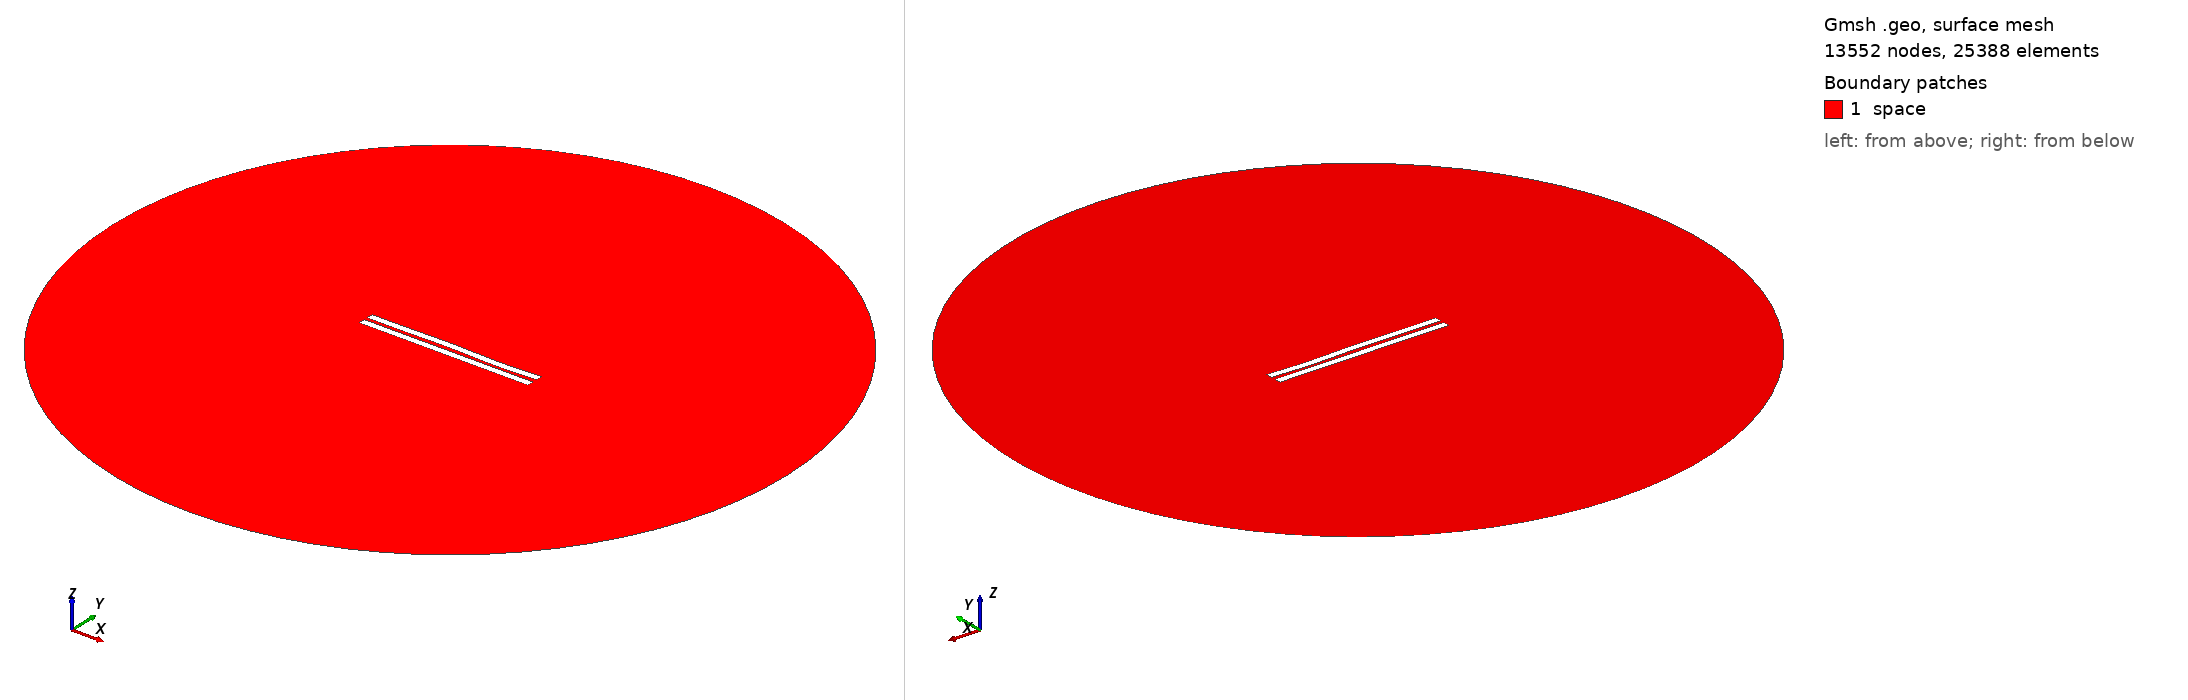

Gmsh geometry script, surface-meshed: 13552 nodes, 25388 surface elements. Boundary patches (legend numbers): 1 space. Left view from above one corner, right view from below the opposite corner. Legend entries are the model's physical surfaces. The drawing asked Gmsh for element sizes between 1% and 20% of the model's largest extent; the script's own settings can give other sizes.

=== 2221.geo (drawn) ===
//---------------------------------------
// Geometry kernel
//---------------------------------------

SetFactory("OpenCASCADE");



//---------------------------------------
// Parameters of the geometry
//---------------------------------------

// Overetch of the upper plate
overetch = 0.0;

// Distance between the plates
distance = 2.25;

// Discretization over the x axis (for the deformation)
nx = 50; 

// Length of the plate
L = 100 - overetch; 

// Number of modes
n = 4; 

// 1st mode coefficient
coeff(1) = 0.0;
beta(1) = 0.596864 * 3.1415926535 / L;

// 2nd mode coefficient
coeff(2) = 0.07499999999999998;
beta(2) = 1.49418 * 3.1415926535 / L;

// 3rd mode coefficient
coeff(3) = 0.15;
beta(3) = 2.50025 * 3.1415926535 / L;

// 4th mode coefficient
coeff(4) = -0.15;
beta(4) = 3.49999 * 3.1415926535 / L;



//---------------------------------------
// Upper plate (deformed rectangle)
//---------------------------------------

// Coordiantes of the upper plate
xmin = -50;
xmax = 50 - overetch;

// Height of the upper plate
yheight = 4 - 2 * overetch;

// Indexes of the points
UpperID[] = {};
LowerID[] = {};
LeftID[] = {};
RightID[] = {};

// Point index
p = 1;

// Horizontal edges
For i In {1:nx}
    x = xmin + (i-1)*(xmax - xmin)/(nx-1);

    y_bottom = distance / 2 + overetch;
    For j In {1:n}
        C = (Cosh(beta(j)*L) + Cos(beta(j)*L)) / (Sinh(beta(j)*L) + Sin(beta(j)*L));
        y_bottom  = y_bottom + coeff(j) * (Cosh(beta(j)*(x+50)) - Cos(beta(j)*(x+50)) - C * (Sinh(beta(j)*(x+50)) - Sin(beta(j)*(x+50))));
    EndFor

    y_top = y_bottom + yheight;

    Point(p) = {x, y_top, 0, 1.0};
    UpperID[i] = p;
    p = p + 1;

    Point(p) = {x, y_bottom, 0, 1.0};
    LowerID[i] = p;
    p = p + 1;
EndFor

// Create point lists
UpperPts[] = {}; LowerPts[] = {};
For i In {1:nx}
  UpperPts[] += {UpperID[i]};
  LowerPts[] += {LowerID[i]};
EndFor

// Build splines
Spline(1) = {UpperPts[]};
Spline(2) = {LowerPts[]};
Line(3) = {LowerPts[nx-1], UpperPts[nx-1]};
Line(4) = {LowerPts[0], UpperPts[0]};

// Build the plane surface
Curve Loop(1) = {2, 3, -1, -4};
Plane Surface(1) = {1};



//---------------------------------------
// Lower plate (rectangle)
//---------------------------------------

// Vertices
Point(1001) = {-50, -1, 0, 1.0};
Point(1002) = { 50, -1, 0, 1.0};
Point(1003) = { 50,  -5, 0, 1.0};
Point(1004) = {-50,  -5, 0, 1.0};

// Edges
Line(5) = {1001, 1002};
Line(6) = {1002, 1003};
Line(7) = {1003, 1004};
Line(8) = {1004, 1001};

// Plane surface
Line Loop(2) = {5, 6, 7, 8};
Plane Surface(2) = {2}; 



//---------------------------------------
// Outer (fictious) boundary
//---------------------------------------

// Points
Point(1005) = {0, 0, 0};       // Center
Point(1006) = {200, 0, 0};     // Start point
Point(1007) = {0, 200, 0};     // 90 degrees
Point(1008) = {-200, 0, 0};    // 180 degrees
Point(1009) = {0, -200, 0};    // 270 degrees

// Circle arcs (each needs start, center, end)
Circle(9) = {1006, 1005, 1007};
Circle(10) = {1007, 1005, 1008};
Circle(11) = {1008, 1005, 1009};
Circle(12) = {1009, 1005, 1006};

// Plane surface for the entire domain
Curve Loop(3) = {9, 10, 11, 12};
Surface(3) = {3};

// Subtract the plates from the whole domain to obtain the actual domain where we want to solve the equations
BooleanDifference{ Surface{3}; Delete; }{ Surface{1}; Surface{2}; Delete; }




//---------------------------------------
// Transfinite Lines/Curves
//---------------------------------------

// Set the number of points on the boundaries
r = 7;

// Plates
Transfinite Curve {1, 2} = 50*r Using Progression 1;
Transfinite Curve {3, 4} = 2*r Using Progression 1;
Transfinite Line {5, 7} = 50*r Using Progression 1;
Transfinite Line {6, 8} = 2*r Using Progression 1;

// Outer boundary
Transfinite Line {9, 10, 11, 12} = 20 Using Progression 1;



//---------------------------------------
// Physical groups
//---------------------------------------                

// Physical curves (boundaries)
Physical Line("force_segment", 10) = {2};
Physical Line("upper_plate", 11) = {1, 3, 4};
Physical Line("lower_plate", 12) = {5, 6, 7, 8};
Physical Line("boundary", 20) = {9, 10, 11, 12};

// Physical Surfaces
Physical Surface("space", 30) = {3};



//---------------------------------------
// 6. Generate the Mesh
//---------------------------------------

// 2D mesh generation
Mesh 2;
